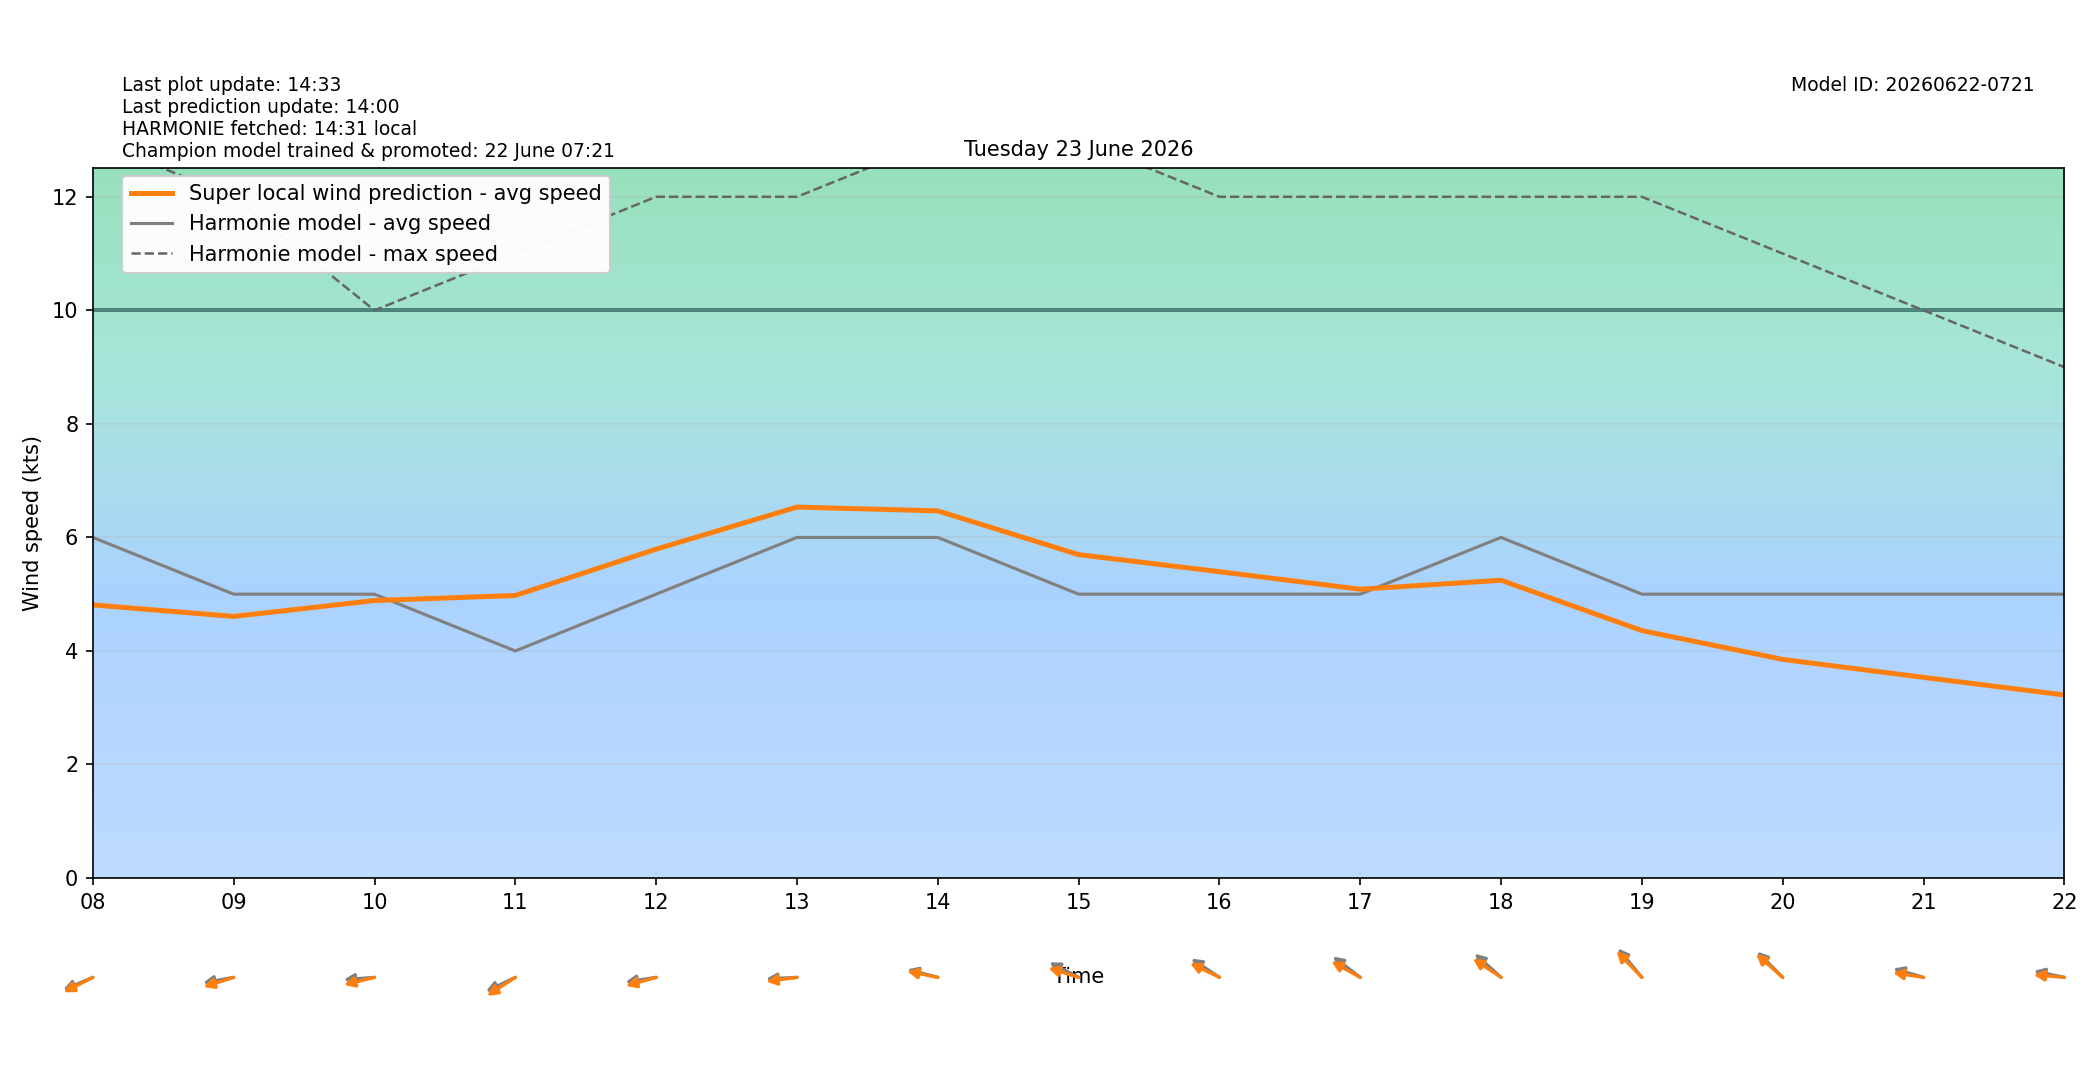

The data file committed next to this chart (first rows):
target_time_utc, target_time_local, hour_utc, hour_local, forecast_wind_speed, forecast_wind_min, forecast_wind_max, lstm_pred_wind_speed, delta_speed_lstm_minus_forecast, forecast_wind_dir_deg, lstm_pred_wind_dir_deg, delta_dir_lstm_minus_forecast
2026-06-22T22:00:00Z, 2026-06-23T00:00:00+0200, 22, 00, 10.0, 10.0, 18.0, 6.454, -3.546, 63.0, 69.03, 6.031
2026-06-22T23:00:00Z, 2026-06-23T01:00:00+0200, 23, 01, 9.0, 9.0, 17.0, 5.678, -3.322, 69.0, 71.64, 2.639
2026-06-23T00:00:00Z, 2026-06-23T02:00:00+0200, 00, 02, 9.0, 9.0, 17.0, 5.641, -3.359, 69.0, 71.48, 2.478
2026-06-23T01:00:00Z, 2026-06-23T03:00:00+0200, 01, 03, 8.0, 8.0, 16.0, 5.161, -2.839, 66.0, 68.63, 2.629
2026-06-23T02:00:00Z, 2026-06-23T04:00:00+0200, 02, 04, 7.0, 7.0, 14.0, 4.301, -2.699, 72.0, 73.92, 1.922
2026-06-23T03:00:00Z, 2026-06-23T05:00:00+0200, 03, 05, 9.0, 9.0, 17.0, 5.26, -3.74, 93.0, 91.31, -1.692
2026-06-23T04:00:00Z, 2026-06-23T06:00:00+0200, 04, 06, 6.0, 6.0, 19.0, 4.544, -1.456, 69.0, 66.34, -2.663
2026-06-23T05:00:00Z, 2026-06-23T07:00:00+0200, 05, 07, 7.0, 7.0, 12.0, 4.892, -2.108, 61.0, 59.47, -1.528
2026-06-23T06:00:00Z, 2026-06-23T08:00:00+0200, 06, 08, 6.0, 6.0, 13.0, 4.811, -1.189, 74.0, 71.16, -2.843
2026-06-23T07:00:00Z, 2026-06-23T09:00:00+0200, 07, 09, 5.0, 5.0, 12.0, 4.608, -0.3917, 83.0, 77.99, -5.008
2026-06-23T08:00:00Z, 2026-06-23T10:00:00+0200, 08, 10, 5.0, 5.0, 10.0, 4.888, -0.1119, 87.0, 80.67, -6.327
2026-06-23T09:00:00Z, 2026-06-23T11:00:00+0200, 09, 11, 4.0, 4.0, 11.0, 4.977, 0.9773, 72.0, 66.37, -5.628
2026-06-23T10:00:00Z, 2026-06-23T12:00:00+0200, 10, 12, 5.0, 5.0, 12.0, 5.793, 0.7934, 84.0, 79.33, -4.671
2026-06-23T11:00:00Z, 2026-06-23T13:00:00+0200, 11, 13, 6.0, 6.0, 12.0, 6.534, 0.5341, 88.0, 84.7, -3.301
2026-06-23T12:00:00Z, 2026-06-23T14:00:00+0200, 12, 14, 6.0, 6.0, 13.0, 6.467, 0.4673, 100.0, 97.65, -2.347
2026-06-23T13:00:00Z, 2026-06-23T15:00:00+0200, 13, 15, 5.0, 5.0, 13.0, 5.697, 0.6967, 109.0, 102, -7.03
2026-06-23T14:00:00Z, 2026-06-23T16:00:00+0200, 14, 16, 5.0, 5.0, 12.0, 5.396, 0.3961, 114.0, 108, -5.958
2026-06-23T15:00:00Z, 2026-06-23T17:00:00+0200, 15, 17, 5.0, 5.0, 12.0, 5.087, 0.08712, 117.0, 110.4, -6.589
2026-06-23T16:00:00Z, 2026-06-23T18:00:00+0200, 16, 18, 6.0, 6.0, 12.0, 5.245, -0.7549, 121.0, 114.1, -6.86
2026-06-23T17:00:00Z, 2026-06-23T19:00:00+0200, 17, 19, 5.0, 5.0, 12.0, 4.358, -0.642, 129.0, 124.6, -4.366
2026-06-23T18:00:00Z, 2026-06-23T20:00:00+0200, 18, 20, 5.0, 5.0, 11.0, 3.851, -1.149, 124.0, 120.6, -3.372
2026-06-23T19:00:00Z, 2026-06-23T21:00:00+0200, 19, 21, 5.0, 5.0, 10.0, 3.535, -1.465, 101.0, 95.99, -5.015
2026-06-23T20:00:00Z, 2026-06-23T22:00:00+0200, 20, 22, 5.0, 5.0, 9.0, 3.224, -1.776, 98.0, 93.24, -4.761
2026-06-23T21:00:00Z, 2026-06-23T23:00:00+0200, 21, 23, 5.0, 5.0, 9.0, 3.05, -1.95, 95.0, 91.72, -3.277
